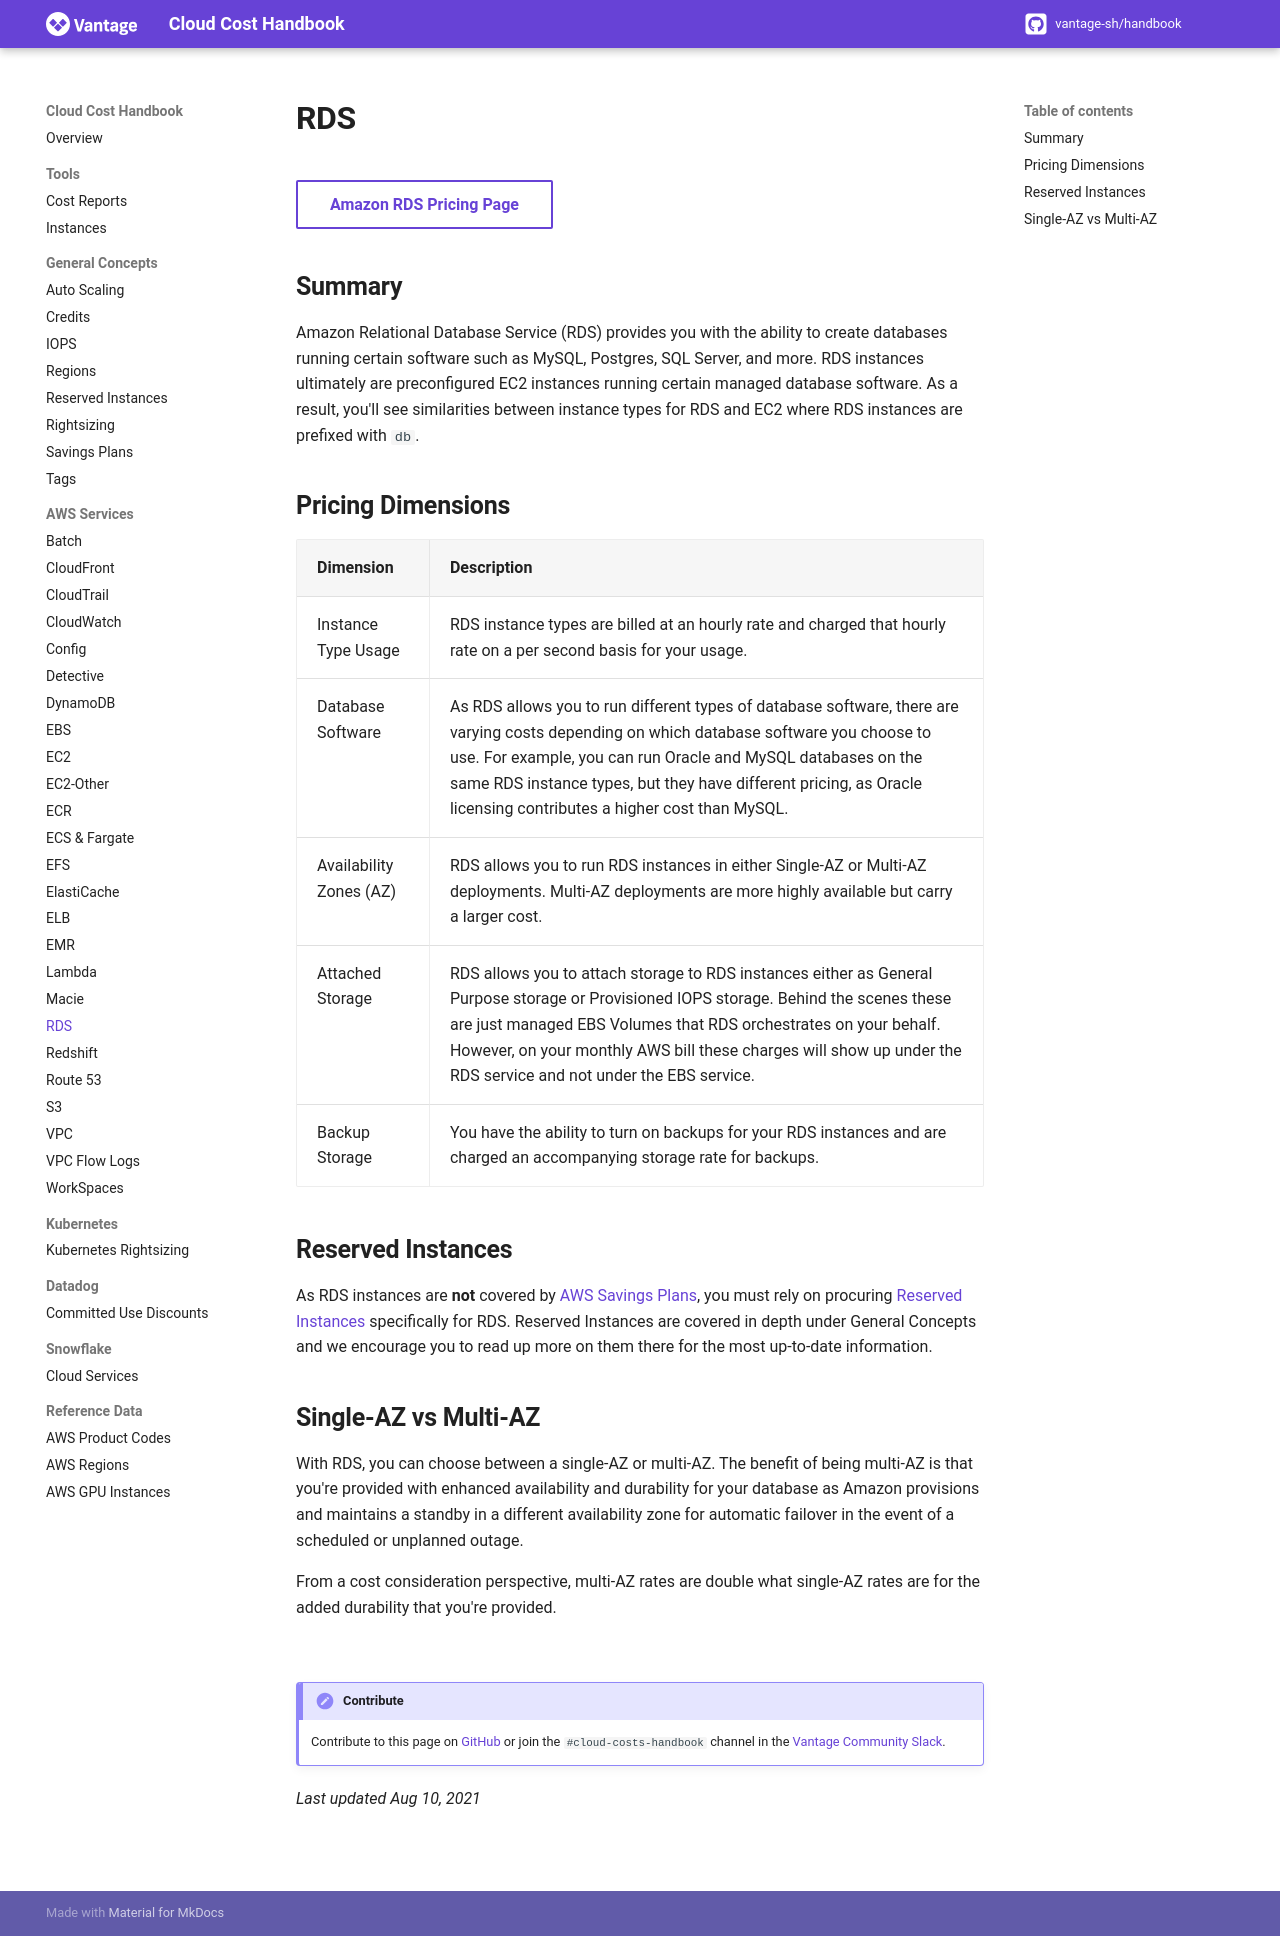

repository: vantage-sh/handbook.vantage.sh · page: aws/services/rds-pricing/index.html · generator: mkdocs

title: RDS Pricing | Cloud Cost Handbook

[Amazon RDS Pricing Page](https://aws.amazon.com/rds/pricing/){ .md-button target="_blank"}

## Summary

Amazon Relational Database Service (RDS) provides you with the ability to create databases running certain software such as MySQL, Postgres, SQL Server, and more. RDS instances ultimately are preconfigured EC2 instances running certain managed database software. As a result, you'll see similarities between instance types for RDS and EC2 where RDS instances are prefixed with `db`.

## Pricing Dimensions

|Dimension|Description|
|----|----|
|Instance Type Usage|RDS instance types are billed at an hourly rate and charged that hourly rate on a per second basis for your usage.|
|Database Software|As RDS allows you to run different types of database software, there are varying costs depending on which database software you choose to use. For example, you can run Oracle and MySQL databases on the same RDS instance types, but they have different pricing, as Oracle licensing contributes a higher cost than MySQL.| 
|Availability Zones (AZ)|RDS allows you to run RDS instances in either Single-AZ or Multi-AZ deployments. Multi-AZ deployments are more highly available but carry a larger cost.| 
|Attached Storage|RDS allows you to attach storage to RDS instances either as General Purpose storage or Provisioned IOPS storage. Behind the scenes these are just managed EBS Volumes that RDS orchestrates on your behalf. However, on your monthly AWS bill these charges will show up under the RDS service and not under the EBS service.| 
|Backup Storage|You have the ability to turn on backups for your RDS instances and are charged an accompanying storage rate for backups.| 

## Reserved Instances

As RDS instances are **not** covered by [AWS Savings Plans](/aws/concepts/savings-plans/), you must rely on procuring [Reserved Instances](/aws/concepts/reserved-instances/) specifically for RDS. Reserved Instances are covered in depth under General Concepts and we encourage you to read up more on them there for the most up-to-date information.

## Single-AZ vs Multi-AZ

With RDS, you can choose between a single-AZ or multi-AZ. The benefit of being multi-AZ is that you're provided with enhanced availability and durability for your database as Amazon provisions and maintains a standby in a different availability zone for automatic failover in the event of a scheduled or unplanned outage. 

From a cost consideration perspective, multi-AZ rates are double what single-AZ rates are for the added durability that you're provided. 

<br/>

!!! Contribute
    Contribute to this page on [GitHub](https://github.com/vantage-sh/handbook) or join the `#cloud-costs-handbook` channel in the [Vantage Community Slack](https://vantage.sh/slack).

_Last updated Aug 10, 2021_
